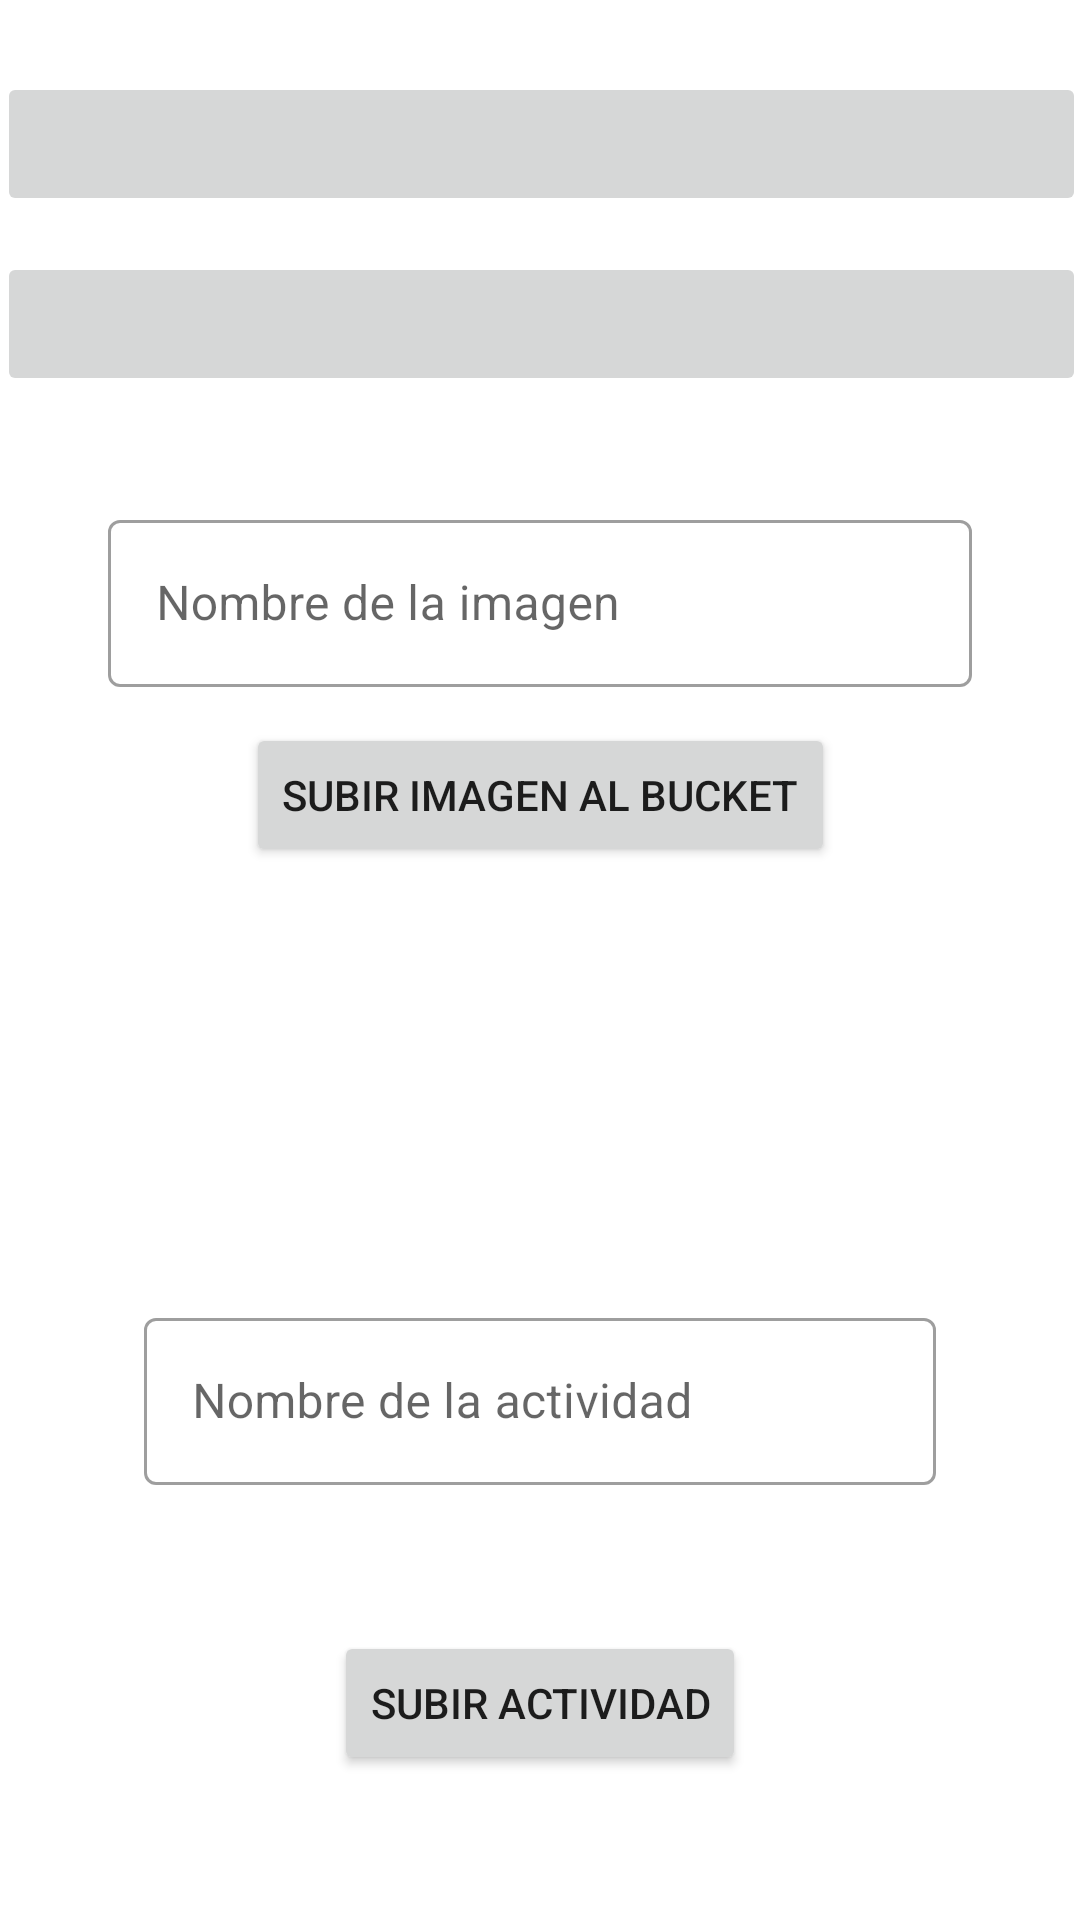

This screen was rendered from an Android layout file. Write that file and the resources it references.
<!-- AndroidManifest.xml: activity theme Theme.MyApplication -->
<!-- res/layout/activity_admin.xml -->
<?xml version="1.0" encoding="utf-8"?>
<androidx.constraintlayout.widget.ConstraintLayout xmlns:android="http://schemas.android.com/apk/res/android"
    xmlns:app="http://schemas.android.com/apk/res-auto"
    xmlns:tools="http://schemas.android.com/tools"
    android:layout_width="match_parent"
    android:layout_height="match_parent"
    tools:context=".AdminActivity">

    <ScrollView
        android:id="@+id/scrollView3"
        android:layout_width="match_parent"
        android:layout_height="match_parent"
        android:contentDescription="@string/scrollview"
        app:layout_constraintBottom_toBottomOf="parent"
        app:layout_constraintEnd_toEndOf="parent"
        app:layout_constraintHorizontal_bias="0.0"
        app:layout_constraintStart_toStartOf="parent"
        app:layout_constraintTop_toTopOf="parent"
        app:layout_constraintVertical_bias="1.0">

        <androidx.constraintlayout.widget.ConstraintLayout
            android:layout_width="match_parent"
            android:layout_height="wrap_content"
            android:orientation="vertical" />

    </ScrollView>

    <ImageButton
        android:id="@+id/ib_seleccionar_foto"
        android:layout_width="363dp"
        android:layout_height="wrap_content"
        android:layout_margin="12dp"
        android:contentDescription="@string/btn_sel_foto"
        android:minHeight="48dp"
        app:layout_constraintEnd_toEndOf="parent"
        app:layout_constraintStart_toStartOf="parent"
        app:layout_constraintTop_toBottomOf="@+id/iv_imagen"
        app:srcCompat="@drawable/ic_baseline_camera_alt_24" />

    <ImageButton
        android:id="@+id/ib_seleccionar_imag"
        android:layout_width="363dp"
        android:layout_height="wrap_content"
        android:layout_margin="12dp"
        android:contentDescription="@string/btn_sel_img"
        android:minHeight="48dp"
        app:layout_constraintEnd_toEndOf="parent"
        app:layout_constraintStart_toStartOf="parent"
        app:layout_constraintTop_toBottomOf="@+id/ib_seleccionar_foto"
        app:srcCompat="@drawable/ic_baseline_image_24" />

    <ImageView
        android:id="@+id/iv_imagen"
        android:layout_width="wrap_content"
        android:layout_height="wrap_content"
        android:maxHeight="100dp"
        android:adjustViewBounds="true"
        android:layout_margin="12dp"
        android:contentDescription="@string/admmin_img"
        app:layout_constraintEnd_toEndOf="parent"
        app:layout_constraintStart_toStartOf="parent"
        app:layout_constraintTop_toTopOf="parent"
        tools:srcCompat="@tools:sample/avatars" />

    <com.google.android.material.textfield.TextInputLayout
        android:id="@+id/outlinedTF_Nombre_Imagen"
        style="@style/Widget.MaterialComponents.TextInputLayout.OutlinedBox"
        android:layout_width="match_parent"
        android:layout_height="wrap_content"
        android:layout_margin="36dp"
        android:hint="@string/hint_imagen"
        android:ellipsize="end"
        android:singleLine="true"
        app:layout_constraintTop_toBottomOf="@+id/ib_seleccionar_imag"
        tools:layout_editor_absoluteX="0dp">

        <com.google.android.material.textfield.TextInputEditText
            android:layout_width="match_parent"
            android:layout_height="wrap_content"
            />

    </com.google.android.material.textfield.TextInputLayout>

    <Button
        android:id="@+id/btn_subir"
        android:layout_width="wrap_content"
        android:layout_height="48dp"
        android:layout_margin="12dp"
        android:text="@string/btn_subir_img"
        app:layout_constraintEnd_toEndOf="parent"
        app:layout_constraintStart_toStartOf="parent"
        app:layout_constraintTop_toBottomOf="@+id/outlinedTF_Nombre_Imagen" />

    <com.google.android.material.textfield.TextInputLayout
        android:id="@+id/outlinedTF_Nombre_Actividad"
        style="@style/Widget.MaterialComponents.TextInputLayout.OutlinedBox"
        android:layout_width="match_parent"
        android:layout_height="wrap_content"
        android:layout_margin="48dp"
        android:layout_marginTop="64dp"
        android:hint="@string/hint_actividad"
        android:ellipsize="end"
        android:singleLine="true"
        app:layout_constraintBottom_toBottomOf="parent"
        app:layout_constraintTop_toBottomOf="@+id/btn_subir"
        tools:layout_editor_absoluteX="24dp">

        <com.google.android.material.textfield.TextInputEditText
            android:layout_width="match_parent"
            android:layout_height="wrap_content"
            android:textAlignment="center" />
    </com.google.android.material.textfield.TextInputLayout>

    <Button
        android:id="@+id/btn_subir_actividad"
        android:layout_width="wrap_content"
        android:layout_height="wrap_content"
        android:layout_margin="24dp"
        android:layout_marginTop="76dp"
        android:text="@string/btn_subir_act"
        app:layout_constraintBottom_toBottomOf="parent"
        app:layout_constraintEnd_toEndOf="parent"
        app:layout_constraintStart_toStartOf="parent"
        app:layout_constraintTop_toBottomOf="@+id/outlinedTF_Nombre_Actividad" />


</androidx.constraintlayout.widget.ConstraintLayout>
<!-- resources referenced by this layout -->
<resources>
  <string name="admmin_img">Imagen admin</string>
  <string name="btn_sel_foto">Seleccionar foto</string>
  <string name="btn_sel_img">Seleccionar imagen</string>
  <string name="btn_subir_act">Subir actividad</string>
  <string name="btn_subir_img">Subir imagen al bucket</string>
  <string name="hint_actividad">Nombre de la actividad</string>
  <string name="hint_imagen">Nombre de la imagen</string>
  <string name="scrollview">ScrollView</string>
  <style name="Theme.MyApplication" parent="Theme.MaterialComponents.DayNight.NoActionBar">
          
          <item name="colorPrimary">@color/purple_500</item>
          <item name="colorPrimaryVariant">@color/purple_700</item>
          <item name="colorOnPrimary">@color/white</item>
          
          <item name="colorSecondary">@color/teal_200</item>
          <item name="colorSecondaryVariant">@color/teal_700</item>
          <item name="colorOnSecondary">@color/black</item>
          
          <item name="android:statusBarColor">?attr/colorPrimaryVariant</item>
          
      </style>
  <!-- not gathered from this repository: default colours our renderer supplied (Android Studio template values) -->
  <color name="purple_500">#FF6200EE</color>
  <color name="purple_700">#FF3700B3</color>
  <color name="teal_200">#FF03DAC5</color>
  <color name="teal_700">#FF018786</color>
  <color name="black">#FF000000</color>
  <color name="white">#FFFFFFFF</color>
</resources>
